Run: headless pygame with SDL's dummy video driver; simulated clock (each Clock.tick advances the game by its frame time, no real sleeping); random seed 0; keys injected as events and as key.get_pressed() state; no mouse input.
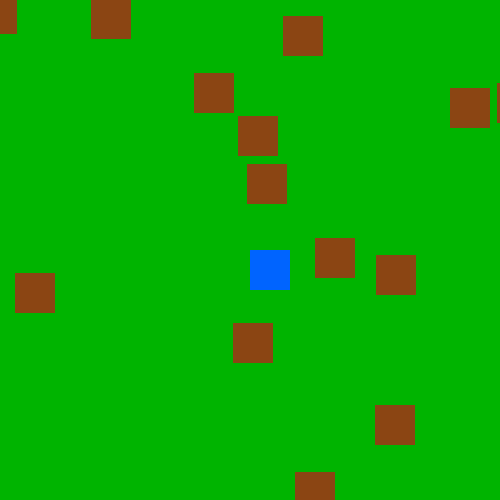
Frame 1 of 4 · flips 1–60 · no input
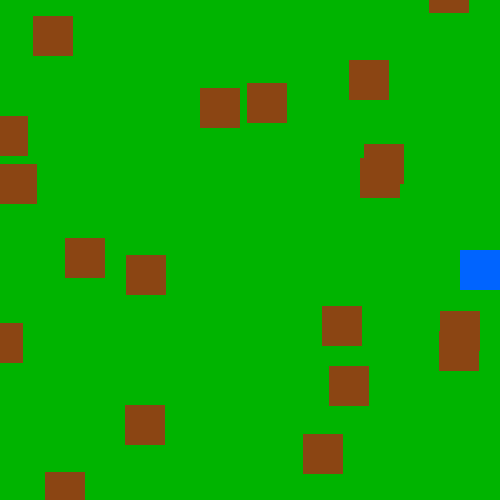
Frame 2 of 4 · flips 61–180 · tapped SPACE, RETURN · held RIGHT (→), D
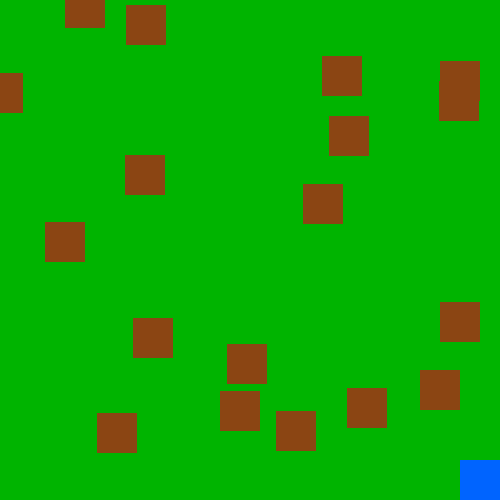
Frame 3 of 4 · flips 181–300 · held DOWN (↓), S
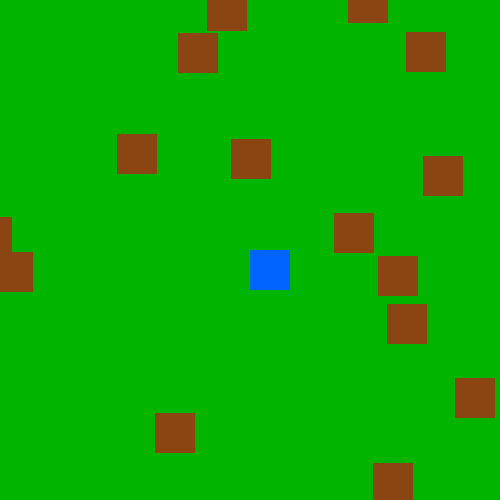
Frame 4 of 4 · flips 301–420 · held LEFT (←), A, UP (↑), W

The pygame program that drew these frames:

import pygame
import sys
import random

pygame.init()

# --- Настройки ---
WINDOW_SIZE = (500, 500)
MAP_SIZE = (1000, 1000)
TILE_COLOR = (0, 180, 0)
PLAYER_COLOR = (0, 100, 255)
OBJECT_COLOR = (139, 69, 19)
FPS = 60

screen = pygame.display.set_mode(WINDOW_SIZE)
pygame.display.set_caption("Mini World Demo")

# --- Игрок ---
player_size = 40
player_pos = [MAP_SIZE[0] // 2, MAP_SIZE[1] // 2]
player_speed = 5

# --- Объекты на карте ---
objects = []
for _ in range(50):  # создаём 50 объектов
    x = random.randint(0, MAP_SIZE[0] - 50)
    y = random.randint(0, MAP_SIZE[1] - 50)
    objects.append(pygame.Rect(x, y, 40, 40))

# --- Камера ---
camera_x, camera_y = 0, 0

clock = pygame.time.Clock()

# --- Игровой цикл ---
while True:
    for event in pygame.event.get():
        if event.type == pygame.QUIT:
            pygame.quit()
            sys.exit()

    # --- Управление ---
    keys = pygame.key.get_pressed()
    if keys[pygame.K_w]:
        player_pos[1] -= player_speed
    if keys[pygame.K_s]:
        player_pos[1] += player_speed
    if keys[pygame.K_a]:
        player_pos[0] -= player_speed
    if keys[pygame.K_d]:
        player_pos[0] += player_speed

    # Ограничиваем движение по карте
    player_pos[0] = max(0, min(player_pos[0], MAP_SIZE[0] - player_size))
    player_pos[1] = max(0, min(player_pos[1], MAP_SIZE[1] - player_size))

    # --- Камера следует за игроком ---
    camera_x = player_pos[0] - WINDOW_SIZE[0] // 2
    camera_y = player_pos[1] - WINDOW_SIZE[1] // 2

    camera_x = max(0, min(camera_x, MAP_SIZE[0] - WINDOW_SIZE[0]))
    camera_y = max(0, min(camera_y, MAP_SIZE[1] - WINDOW_SIZE[1]))

    # --- Рисуем мир ---
    screen.fill(TILE_COLOR)  # фон карты

    # Рисуем объекты (с учётом камеры)
    for obj in objects:
        rect = pygame.Rect(obj.x - camera_x, obj.y - camera_y, obj.width, obj.height)
        pygame.draw.rect(screen, OBJECT_COLOR, rect)

    # Рисуем игрока
    player_rect = pygame.Rect(
        player_pos[0] - camera_x,
        player_pos[1] - camera_y,
        player_size,
        player_size
    )
    pygame.draw.rect(screen, PLAYER_COLOR, player_rect)

    # --- Обновляем экран ---
    pygame.display.flip()
    clock.tick(FPS)
